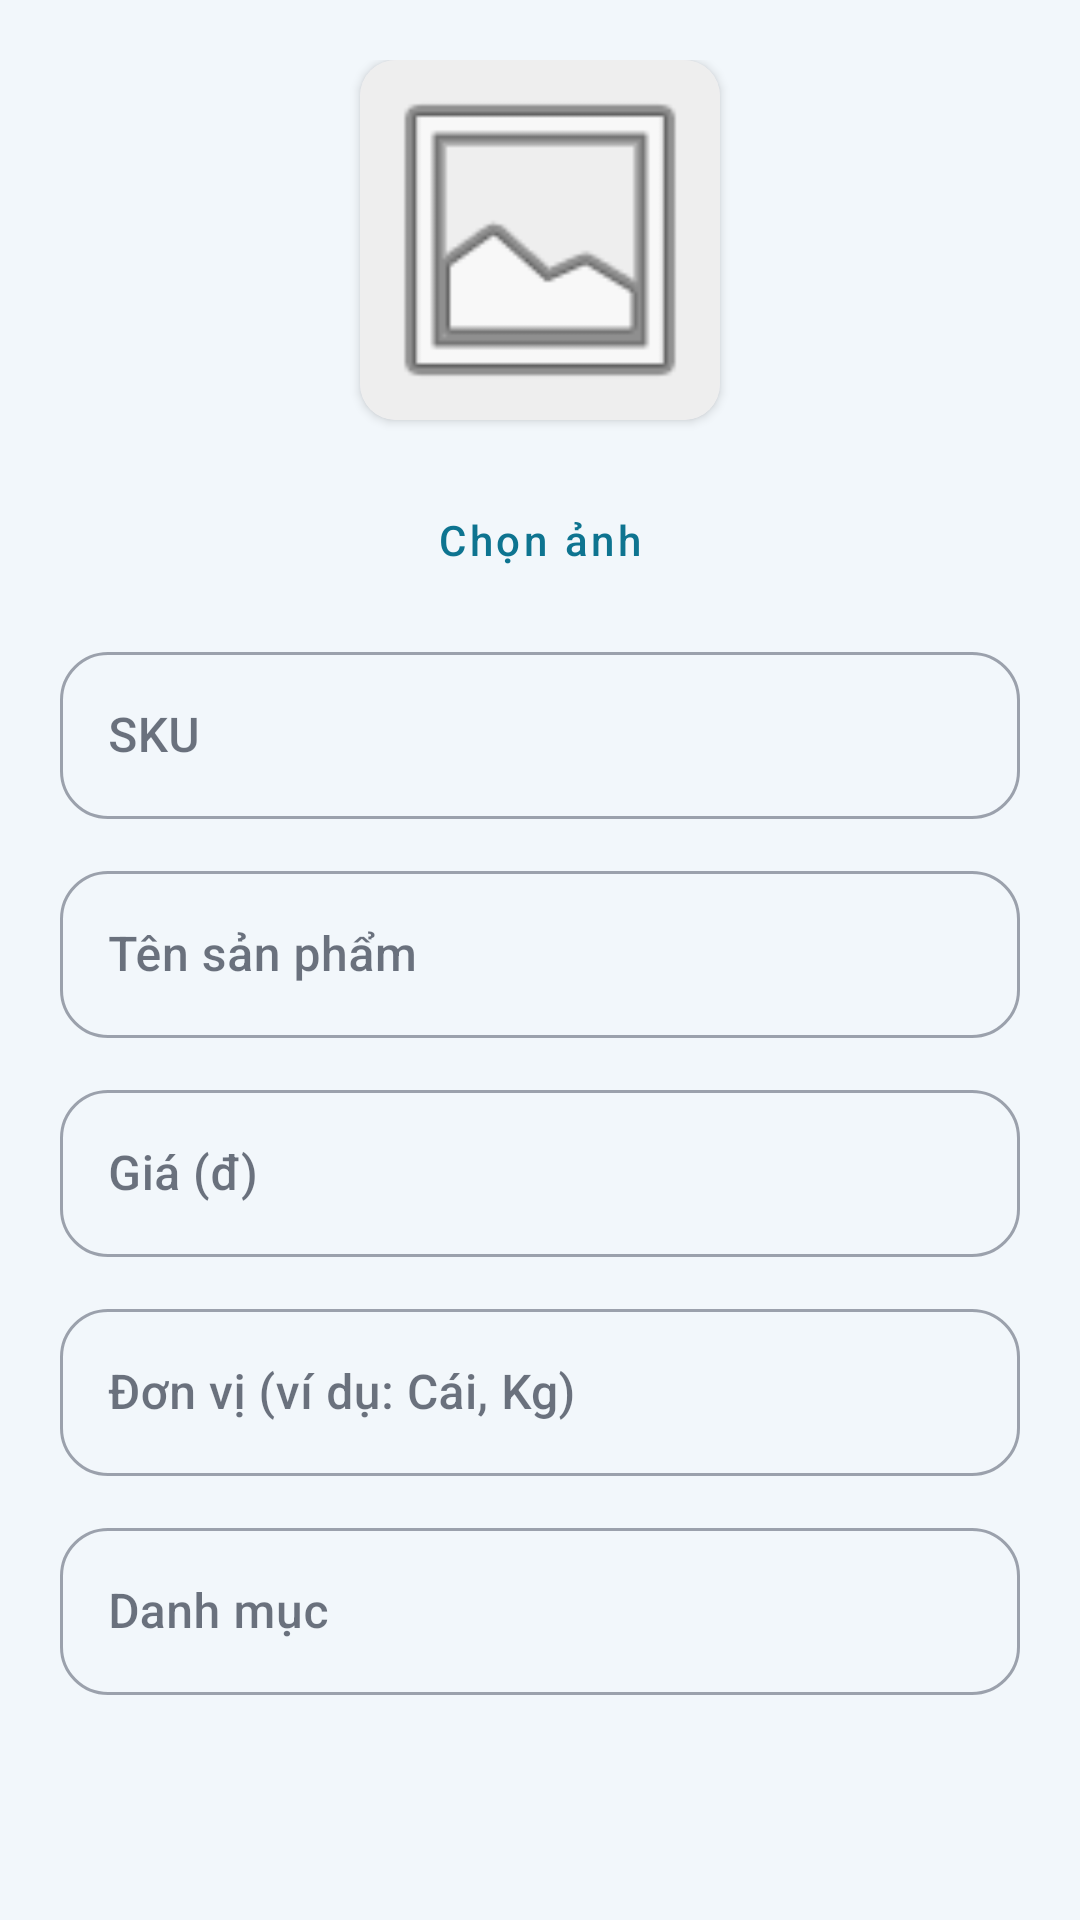

Produce the Android XML layout that renders to this screen, including the resource entries it uses.
<!-- AndroidManifest.xml: application theme Theme.InvSmart -->
<!-- res/layout/dialog_add_product.xml -->
<?xml version="1.0" encoding="utf-8"?>
<ScrollView xmlns:android="http://schemas.android.com/apk/res/android"
    xmlns:app="http://schemas.android.com/apk/res-auto"
    android:layout_width="match_parent"
    android:layout_height="wrap_content">

    <LinearLayout
        android:layout_width="match_parent"
        android:layout_height="wrap_content"
        android:orientation="vertical"
        android:padding="20dp">

        <com.google.android.material.card.MaterialCardView
            android:layout_width="120dp"
            android:layout_height="120dp"
            android:layout_gravity="center"
            android:layout_marginBottom="16dp"
            app:cardCornerRadius="12dp"
            app:cardElevation="2dp">

            <ImageView
                android:id="@+id/ivProductImage"
                android:layout_width="match_parent"
                android:layout_height="match_parent"
                android:scaleType="centerCrop"
                android:src="@android:drawable/ic_menu_gallery"
                android:background="#EEEEEE" />
        </com.google.android.material.card.MaterialCardView>

        <com.google.android.material.button.MaterialButton
            android:id="@+id/btnPickImage"
            android:layout_width="wrap_content"
            android:layout_height="wrap_content"
            android:layout_gravity="center"
            android:layout_marginBottom="8dp"
            android:text="Chọn ảnh"
            style="@style/Widget.MaterialComponents.Button.TextButton" />

        <ProgressBar
            android:id="@+id/pbUpload"
            android:layout_width="wrap_content"
            android:layout_height="wrap_content"
            android:layout_gravity="center"
            android:visibility="gone"
            style="?android:attr/progressBarStyleSmall" />

        <com.google.android.material.textfield.TextInputLayout
            android:layout_width="match_parent"
            android:layout_height="wrap_content"
            android:hint="SKU"
            style="@style/Widget.MaterialComponents.TextInputLayout.OutlinedBox">

            <com.google.android.material.textfield.TextInputEditText
                android:id="@+id/etSku"
                android:layout_width="match_parent"
                android:layout_height="wrap_content" />
        </com.google.android.material.textfield.TextInputLayout>

        <com.google.android.material.textfield.TextInputLayout
            android:layout_width="match_parent"
            android:layout_height="wrap_content"
            android:layout_marginTop="12dp"
            android:hint="Tên sản phẩm"
            style="@style/Widget.MaterialComponents.TextInputLayout.OutlinedBox">

            <com.google.android.material.textfield.TextInputEditText
                android:id="@+id/etProductName"
                android:layout_width="match_parent"
                android:layout_height="wrap_content" />
        </com.google.android.material.textfield.TextInputLayout>

        <com.google.android.material.textfield.TextInputLayout
            android:layout_width="match_parent"
            android:layout_height="wrap_content"
            android:layout_marginTop="12dp"
            android:hint="Giá (đ)"
            style="@style/Widget.MaterialComponents.TextInputLayout.OutlinedBox">

            <com.google.android.material.textfield.TextInputEditText
                android:id="@+id/etPrice"
                android:layout_width="match_parent"
                android:layout_height="wrap_content"
                android:inputType="numberDecimal" />
        </com.google.android.material.textfield.TextInputLayout>

        <com.google.android.material.textfield.TextInputLayout
            android:layout_width="match_parent"
            android:layout_height="wrap_content"
            android:layout_marginTop="12dp"
            android:hint="Đơn vị (ví dụ: Cái, Kg)"
            style="@style/Widget.MaterialComponents.TextInputLayout.OutlinedBox">

            <com.google.android.material.textfield.TextInputEditText
                android:id="@+id/etUnit"
                android:layout_width="match_parent"
                android:layout_height="wrap_content" />
        </com.google.android.material.textfield.TextInputLayout>

        <com.google.android.material.textfield.TextInputLayout
            android:layout_width="match_parent"
            android:layout_height="wrap_content"
            android:layout_marginTop="12dp"
            android:hint="Danh mục"
            style="@style/Widget.MaterialComponents.TextInputLayout.OutlinedBox">

            <com.google.android.material.textfield.TextInputEditText
                android:id="@+id/etCategory"
                android:layout_width="match_parent"
                android:layout_height="wrap_content" />
        </com.google.android.material.textfield.TextInputLayout>

    </LinearLayout>
</ScrollView>
<!-- resources referenced by this layout -->
<resources>
  <style name="Theme.InvSmart" parent="Base.Theme.InvSmart" />
  <style name="Base.Theme.InvSmart" parent="Theme.Material3.DayNight.NoActionBar">
          <item name="colorPrimary">@color/md_theme_light_primary</item>
          <item name="colorOnPrimary">@color/md_theme_light_onPrimary</item>
          <item name="colorPrimaryContainer">@color/md_theme_light_primaryContainer</item>
          <item name="colorOnPrimaryContainer">@color/md_theme_light_onPrimaryContainer</item>
          <item name="colorSecondary">@color/md_theme_light_secondary</item>
          <item name="colorOnSecondary">@color/md_theme_light_onSecondary</item>
          <item name="colorSurface">@color/md_theme_light_surface</item>
          <item name="colorOnSurface">@color/md_theme_light_onSurface</item>
          <item name="colorSurfaceVariant">@color/md_theme_light_surfaceVariant</item>
          <item name="colorOutline">@color/md_theme_light_outline</item>
          <item name="colorOnBackground">@color/md_theme_light_onBackground</item>
          <item name="colorError">@color/md_theme_light_error</item>
          <item name="colorOnError">@color/md_theme_light_onError</item>
          <item name="android:colorBackground">@color/md_theme_light_background</item>
  
          <item name="toolbarStyle">@style/Widget.InvSmart.Toolbar</item>
          <item name="materialButtonStyle">@style/Widget.InvSmart.Button.Primary</item>
          <item name="textInputStyle">@style/Widget.InvSmart.InputLayout</item>
          <item name="materialCardViewStyle">@style/Widget.InvSmart.Card</item>
  
          <item name="android:fontFamily">sans-serif-medium</item>
          <item name="android:statusBarColor">@android:color/transparent</item>
          <item name="android:windowLightStatusBar">true</item>
      </style>
  <color name="md_theme_light_primary">#0E7490</color>
  <color name="md_theme_light_onPrimary">#FFFFFF</color>
  <color name="md_theme_light_primaryContainer">#CCF0FA</color>
  <color name="md_theme_light_onPrimaryContainer">#062433</color>
  <color name="md_theme_light_secondary">#0F766E</color>
  <color name="md_theme_light_onSecondary">#FFFFFF</color>
  <color name="md_theme_light_surface">#FFFFFF</color>
  <color name="md_theme_light_onSurface">#0F172A</color>
  <color name="md_theme_light_surfaceVariant">#E3EDF7</color>
  <color name="md_theme_light_outline">#A8B4C3</color>
  <color name="md_theme_light_onBackground">#111827</color>
  <color name="md_theme_light_error">#D12F2F</color>
  <color name="md_theme_light_onError">#FFFFFF</color>
  <color name="md_theme_light_background">#F2F7FB</color>
  <style name="Widget.InvSmart.Toolbar" parent="Widget.Material3.Toolbar">
          <item name="android:background">@color/md_theme_light_primary</item>
          <item name="titleTextColor">@color/md_theme_light_onPrimary</item>
          <item name="subtitleTextColor">@color/md_theme_light_onPrimary</item>
      </style>
  <style name="Widget.InvSmart.Button.Primary" parent="Widget.Material3.Button">
          <item name="cornerRadius">16dp</item>
          <item name="android:textAllCaps">false</item>
          <item name="android:minHeight">52dp</item>
      </style>
  <style name="Widget.InvSmart.InputLayout" parent="Widget.Material3.TextInputLayout.OutlinedBox.Dense">
          <item name="boxCornerRadiusTopStart">16dp</item>
          <item name="boxCornerRadiusTopEnd">16dp</item>
          <item name="boxCornerRadiusBottomStart">16dp</item>
          <item name="boxCornerRadiusBottomEnd">16dp</item>
      </style>
  <style name="Widget.InvSmart.Card" parent="Widget.Material3.CardView.Elevated">
          <item name="cardCornerRadius">18dp</item>
          <item name="cardElevation">3dp</item>
      </style>
</resources>
